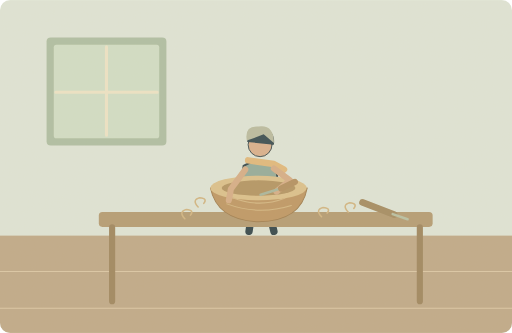
t = 0.00 s
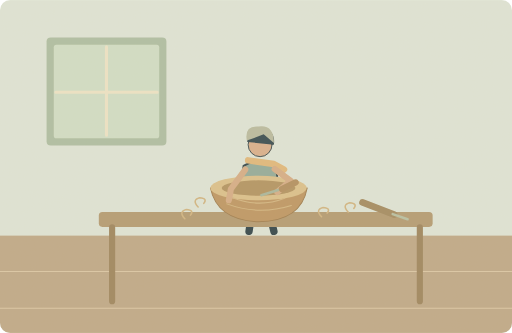
t = 1.25 s
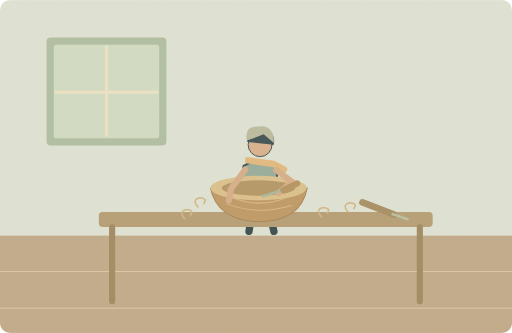
t = 3.75 s
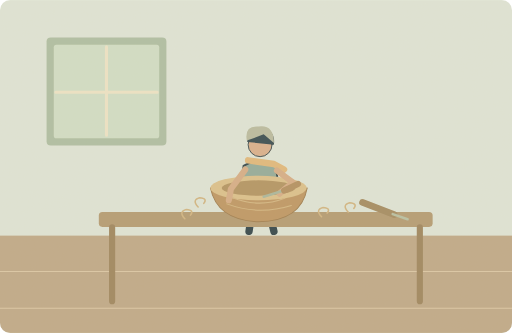
t = 5.00 s
t = 6.25 s: frame unchanged from t = 3.75 s, image omitted
t = 8.75 s: frame unchanged from t = 1.25 s, image omitted

The animated SVG that drew these frames (rendered in a browser with its animation timeline set to each time). Animation: 1 SMIL element (animateTransform=1); one cycle of 10.00 s, repeats indefinitely.

<svg xmlns="http://www.w3.org/2000/svg" width="1000" height="650" viewBox="0 0 1000 650" role="img" aria-labelledby="title desc"><title id="title">单词小故事</title><desc id="desc">This wooden bowl was made by my grandfather.</desc><metadata>{"wordId": "by", "dailyExample": "This wooden bowl was made by my grandfather.", "source": "https://github.com/go1app/word-atlas/blob/main/public/atlas/entries/2.json", "attribution": "Word Atlas contributors — CC BY 4.0", "license": "https://creativecommons.org/licenses/by/4.0/", "changes": "New original vector animation interpreting the daily example.", "durationSeconds": 10}</metadata><defs><clipPath id="frame"><rect width="1000" height="650" rx="20"/></clipPath><filter id="paper"><feTurbulence type="fractalNoise" baseFrequency=".74" numOctaves="3" stitchTiles="stitch"/><feColorMatrix type="saturate" values="0"/><feComponentTransfer><feFuncA type="linear" slope=".065"/></feComponentTransfer><feBlend in="SourceGraphic" mode="soft-light"/></filter><filter id="glow" x="-100%" y="-100%" width="300%" height="300%"><feGaussianBlur stdDeviation="8"/></filter></defs><g clip-path="url(#frame)"><rect x="0" y="0" width="1000" height="650" rx="0" fill="#dfe6d9" /><rect x="0" y="460" width="1000" height="190" rx="0" fill="#bea887" /><path d="M0 530H1000M0 602H1000" fill="none" stroke="#dbc7a6" stroke-width="2" stroke-linecap="round" stroke-linejoin="round" /><rect x="91" y="73" width="234" height="211" rx="8" fill="#adbea3" /><rect x="105" y="87" width="206" height="183" rx="5" fill="#d1dfc7" /><path d="M208 91V264M109 180H307" fill="none" stroke="#eee5c7" stroke-width="6" stroke-linecap="round" stroke-linejoin="round" /><g transform="translate(508 340) scale(1.8)" stroke="#2c4148" stroke-linecap="round" stroke-linejoin="round"><path d="M-7 29L-12 62M7 29L15 62" fill="none" stroke="#2c4148" stroke-width="8" stroke-linecap="round" stroke-linejoin="round" /><path d="M-18 -9Q0 -20 17 -8L23 32H-23Z" fill="#91aa9a" stroke="#2c4148" stroke-width="2" stroke-linecap="round" stroke-linejoin="round" /><circle cx="0" cy="-32" r="13" fill="#d9af8c" /><path d="M-14 -35Q-14 -52 2 -49Q17 -48 15 -32Z" fill="#32474e" stroke="none" stroke-width="2" stroke-linecap="round" stroke-linejoin="round" /><path d="M-13 -15L15 -11 26 -5" fill="none" stroke="#e1b97b" stroke-width="7" stroke-linecap="round" stroke-linejoin="round" /></g><path d="M482 274Q477 245 505 247Q535 243 535 279L515 262 495 270Z" fill="#b8bba0" stroke="none" stroke-width="2" stroke-linecap="round" stroke-linejoin="round" /><rect x="193" y="414" width="652" height="29" rx="7" fill="#b39a72" /><path d="M219 444V588M820 444V588" fill="none" stroke="#9d845d" stroke-width="12" stroke-linecap="round" stroke-linejoin="round" /><path d="M411 367Q505 395 600 367Q588 432 505 433Q424 430 411 367Z" fill="#bd9662" stroke="#9e7c4e" stroke-width="2" stroke-linecap="round" stroke-linejoin="round" /><ellipse cx="505" cy="367" rx="94" ry="24" fill="#dbc18b"/><ellipse cx="505" cy="367" rx="72" ry="15" fill="#b29361"/><path d="M452 385Q505 407 556 387M443 398Q505 421 569 401" fill="none" stroke="#d4b783" stroke-width="2" stroke-linecap="round" stroke-linejoin="round" /><path d="M479 331L451 369 447 391" fill="none" stroke="#d6ad86" stroke-width="12" stroke-linecap="round" stroke-linejoin="round" /><g><animateTransform attributeName="transform" type="translate" values="-3 -2;3 2;-3 -2" keyTimes="0;.5;1" dur="10s" repeatCount="indefinite"/><path d="M538 331L569 354 543 376" fill="none" stroke="#d6ad86" stroke-width="12" stroke-linecap="round" stroke-linejoin="round" /><path d="M548 371L512 382" fill="none" stroke="#a8b69c" stroke-width="5" stroke-linecap="round" stroke-linejoin="round" /><path d="M552 370L579 357" fill="none" stroke="#b28e5f" stroke-width="12" stroke-linecap="round" stroke-linejoin="round" /></g><path d="M361 427q-13 -14 3 -18q16 1 8 11" fill="none" stroke="#d1b582" stroke-width="3" stroke-linecap="round" stroke-linejoin="round" /><path d="M628 423q-13 -14 3 -18q16 1 8 11" fill="none" stroke="#d1b582" stroke-width="3" stroke-linecap="round" stroke-linejoin="round" /><path d="M680 414q-13 -14 3 -18q16 1 8 11" fill="none" stroke="#d1b582" stroke-width="3" stroke-linecap="round" stroke-linejoin="round" /><path d="M387 404q-13 -14 3 -18q16 1 8 11" fill="none" stroke="#d1b582" stroke-width="3" stroke-linecap="round" stroke-linejoin="round" /><path d="M708 395L770 419" fill="none" stroke="#a28a60" stroke-width="13" stroke-linecap="round" stroke-linejoin="round" /><path d="M767 418l29 10" fill="none" stroke="#b7c0a4" stroke-width="5" stroke-linecap="round" stroke-linejoin="round" /><rect width="1000" height="650" fill="#ddc8a0" opacity=".14" filter="url(#paper)" pointer-events="none"/></g></svg>
